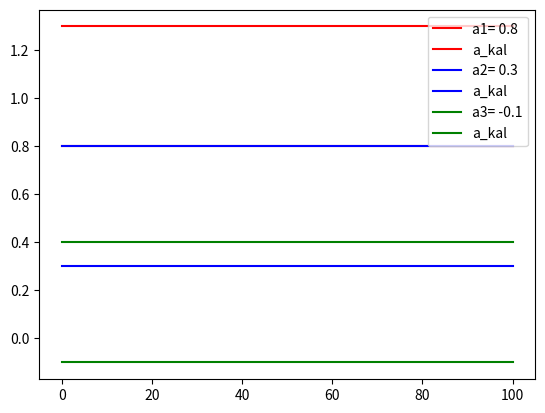

Recreate this plot in Python.
import numpy as np
import matplotlib.pyplot as plt


def get_zero_mean_normal_vars(cov, shape):
    n_vars, _ = cov.shape
    mean = np.zeros(n_vars)
    return np.random.multivariate_normal(mean, cov, shape)


def ideal_model(a1, x_01, t0):
    _, n_vars = a1.shape
    xs = np.zeros([t0 + 1, n_vars])
    xs[0] = x_01
    for i in range(0, t0):
        xs[i + 1] = np.matmul(a1, xs[i])
    return xs


def simulate(a1, x_01, xi1, t0):
    _, n_vars = a1.shape
    xs = np.zeros([t0 + 1, n_vars])
    xs[0] = x_01
    for i in range(0, t0):
        xs[i + 1] = np.matmul(a1, xs[i]) + xi1[i]
    return xs


def perfect_observer(h0, x0, t0):
    return np.array([np.matmul(h0, x0[i]) for i in range(0, t0 + 1)])


def noisy_observer(h0, x0, zeta, t0):
    return np.array([np.matmul(h0, x0[i]) + zeta[i] for i in range(0, t0 + 1)])


def kalman_filter(f, h, r, q, z_0, ys, ts):
    _, n_vars = f.shape
    s_0 = np.zeros([n_vars, n_vars])
    z_hat, z_pred = np.zeros([ts + 1, n_vars]), np.zeros([ts + 1, n_vars])
    s_hat, s_pred = np.zeros([ts + 1, n_vars, n_vars]), np.zeros([ts + 1, n_vars, n_vars])

    z_hat[0] = z_0
    s_hat[0] = s_0
    for i in range(0, ts):
        z_pred[i + 1] = np.matmul(f, z_hat[i])
        s_pred[i + 1] = np.matmul(np.matmul(f, s_hat[i]), f.T) + q

        m_opt = np.matmul(np.matmul(h, s_pred[i + 1]), h.T) + r
        m_opt = np.linalg.inv(m_opt)
        m_opt = np.matmul(s_pred[i + 1], np.matmul(h.T, m_opt))

        delta_y = ys[i + 1] - np.matmul(h, z_pred[i + 1])
        z_hat[i + 1] = z_pred[i + 1] + np.matmul(m_opt, delta_y)
        s_hat[i + 1] = s_pred[i + 1] - np.matmul(m_opt, np.matmul(h, s_pred[i + 1]))
    return z_hat, s_hat


def plot_simulations(ys, y_kalman0, var, t0):
    t = np.arange(t0 + 1)
    plt.scatter(t, ys[:, var])
    plt.plot(t, ys[:, var])
    plt.scatter(t, y_kalman0[:, var], color="r")
    plt.plot(t, y_kalman0[:, var], color="r")
    plt.ylabel("x1")
    plt.xlabel("Time")
    plt.legend(["Simulation", "Kalman"])
    plt.show()


def plot_chinese(x_kalman0, a_ref0, t0):
    t = np.arange(t0 + 1)
    colors = ['r', 'b', 'g', 'k']
    i = 0
    for a in a_ref0:
        as0 = np.ones(t0 + 1) * a
        plt.plot(t, as0, colors[i], label="a" + str(i + 1) + "= " + str(a))
        plt.plot(t, x_kalman0[:, 3 + i], colors[i], label="a_kal")
        i += 1
    plt.legend()
    plt.show()


T = 100

# A matrix
A = np.zeros((6, 6))
a_real = [0.8, 0.3, -0.1]
a_ref = list(map(lambda z: z + 0.5, a_real))
x_0 = np.array([0, 0, 0] + a_ref)
x_ref = 0
A[0, 0] = a_ref[0]
A[1, 0] = a_ref[1]
A[2, 0] = a_ref[2]

A[0, 3] = x_ref
A[1, 4] = x_ref
A[2, 5] = x_ref

alpha = 1
A[0, 1] = 1
A[1, 2] = 1
A[3, 3] = alpha
A[4, 4] = alpha
A[5, 5] = alpha

F = A

# Matrix of noise
Q = np.zeros((6, 6))
Q[0, 0] = 1
Q[1, 1] = 1
Q[2, 2] = 1

# Output matrix
H = np.zeros((1, 6))
H[0, 0] = 1
R = np.array([[1]])

np.random.seed(37756813)
Xi = get_zero_mean_normal_vars(Q, T + 1)
Zeta = get_zero_mean_normal_vars(R, T + 1)

x = simulate(A, np.array([0, 0, 0] + a_real), Xi, T)
y = perfect_observer(H, x, T)

x_kalman, s_kalman = kalman_filter(A, H, R, Q, x_0, y, T)
y_kalman = perfect_observer(H, x_kalman, T)
y_kalman += a_ref[0]

plot_chinese(x_kalman, a_real, T)
